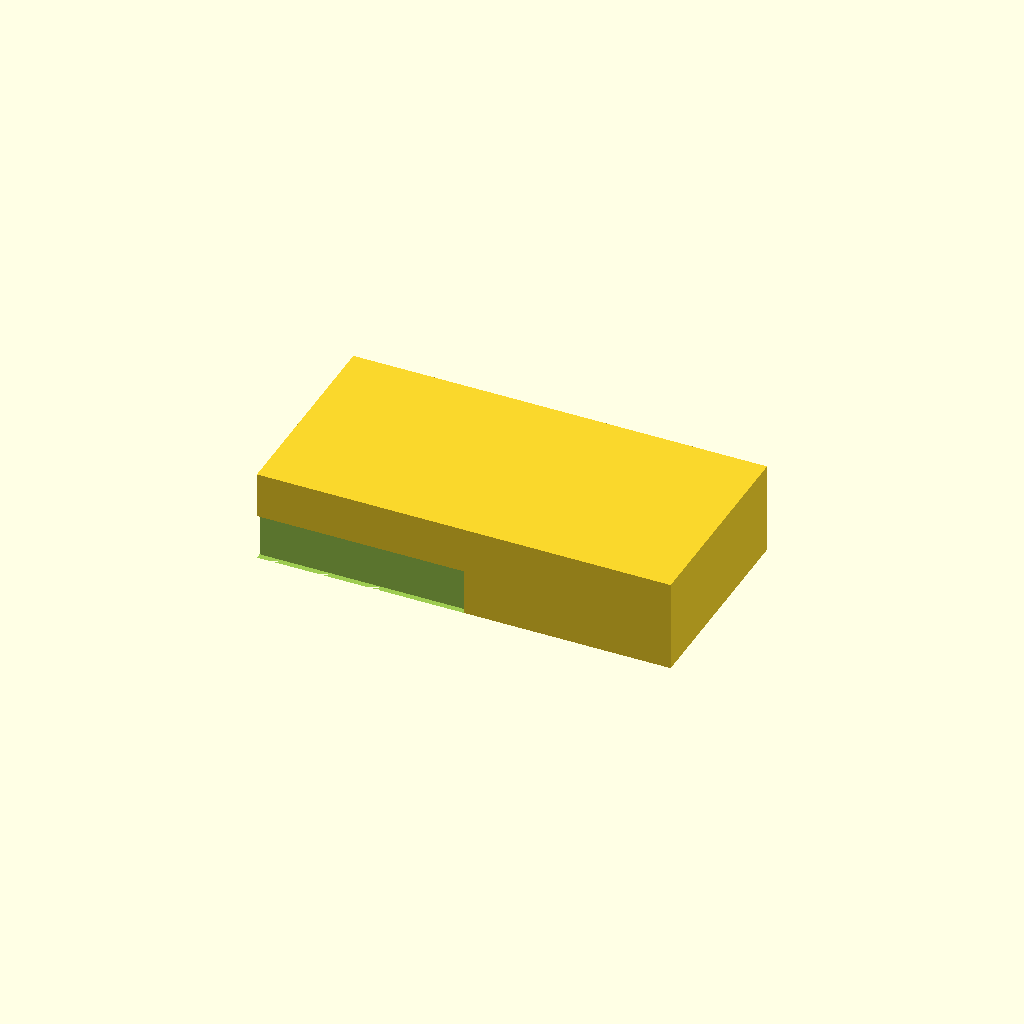
Cell 1: rendered with the file's own defaults.
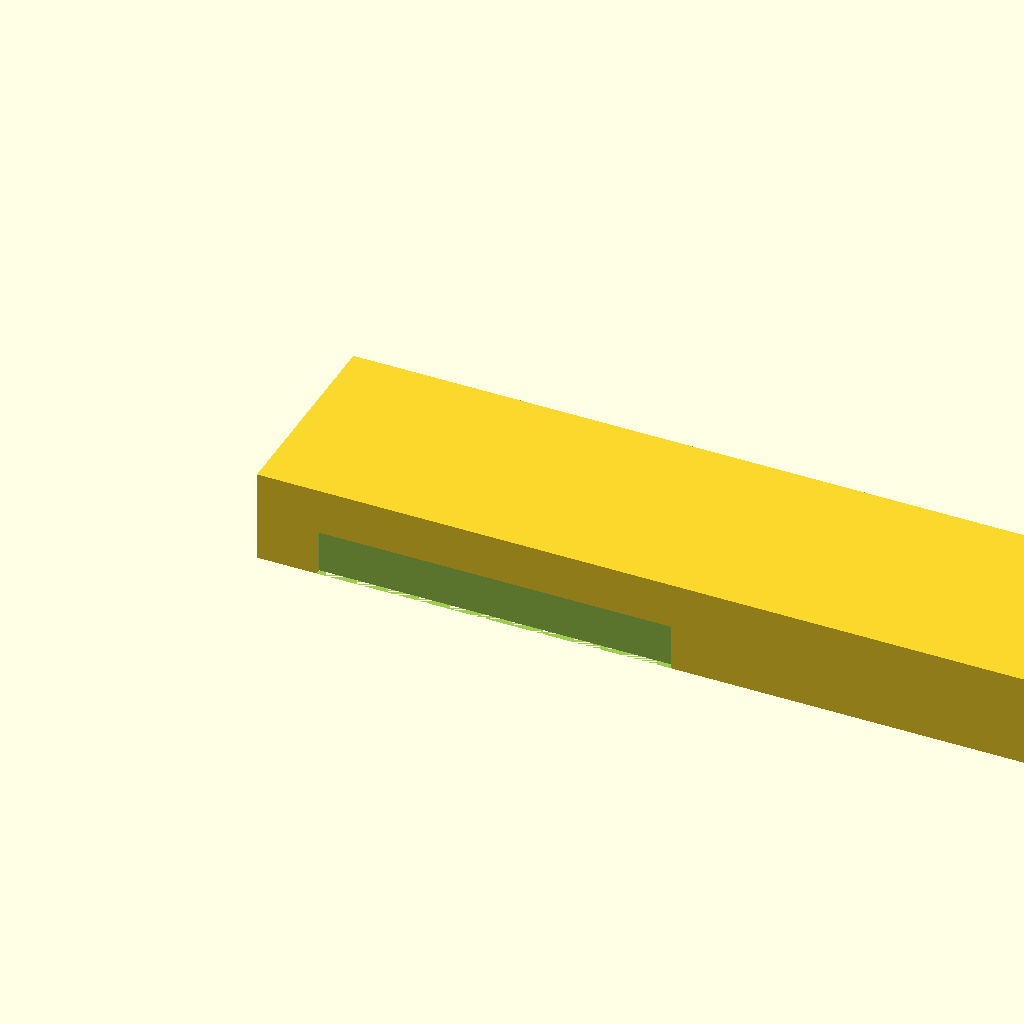
Cell 2: the same model with base_l = 180.
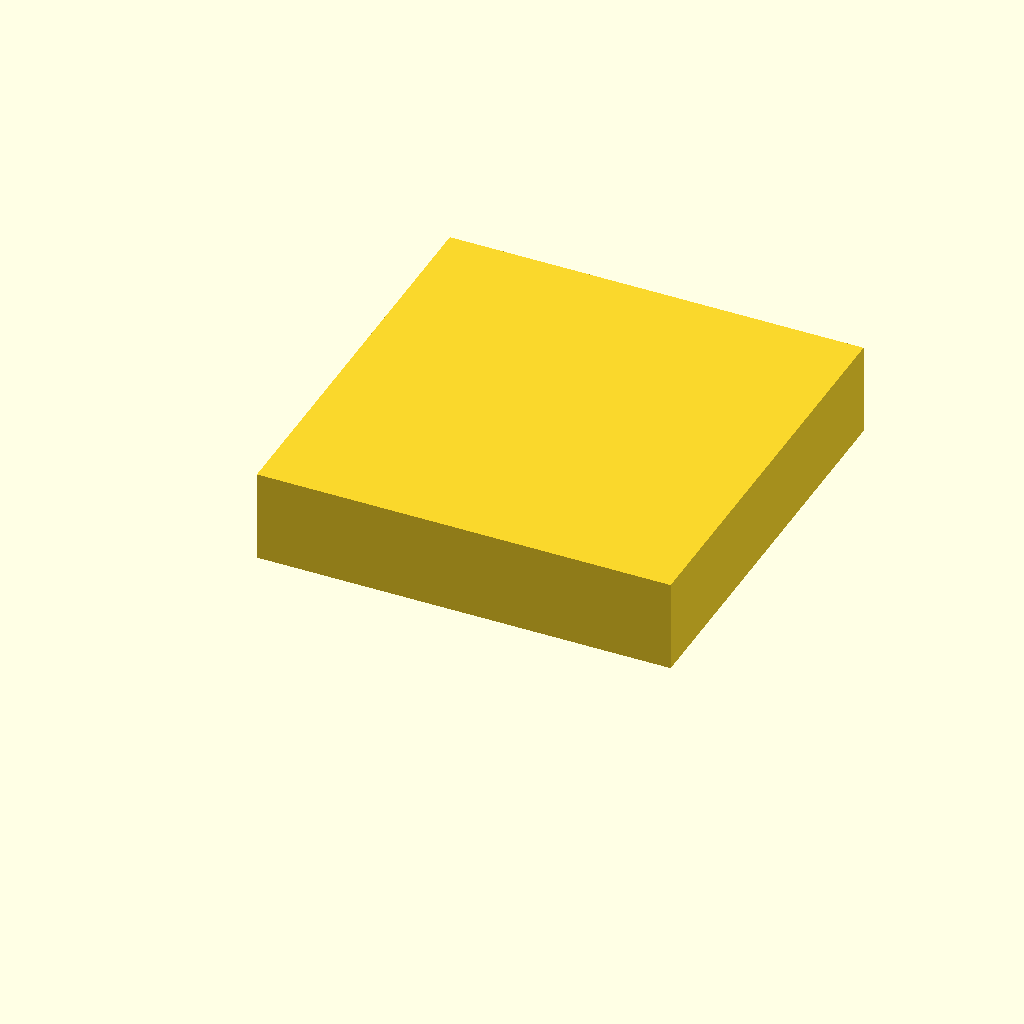
Cell 3 — base_w set to 90, the other parameters unchanged.
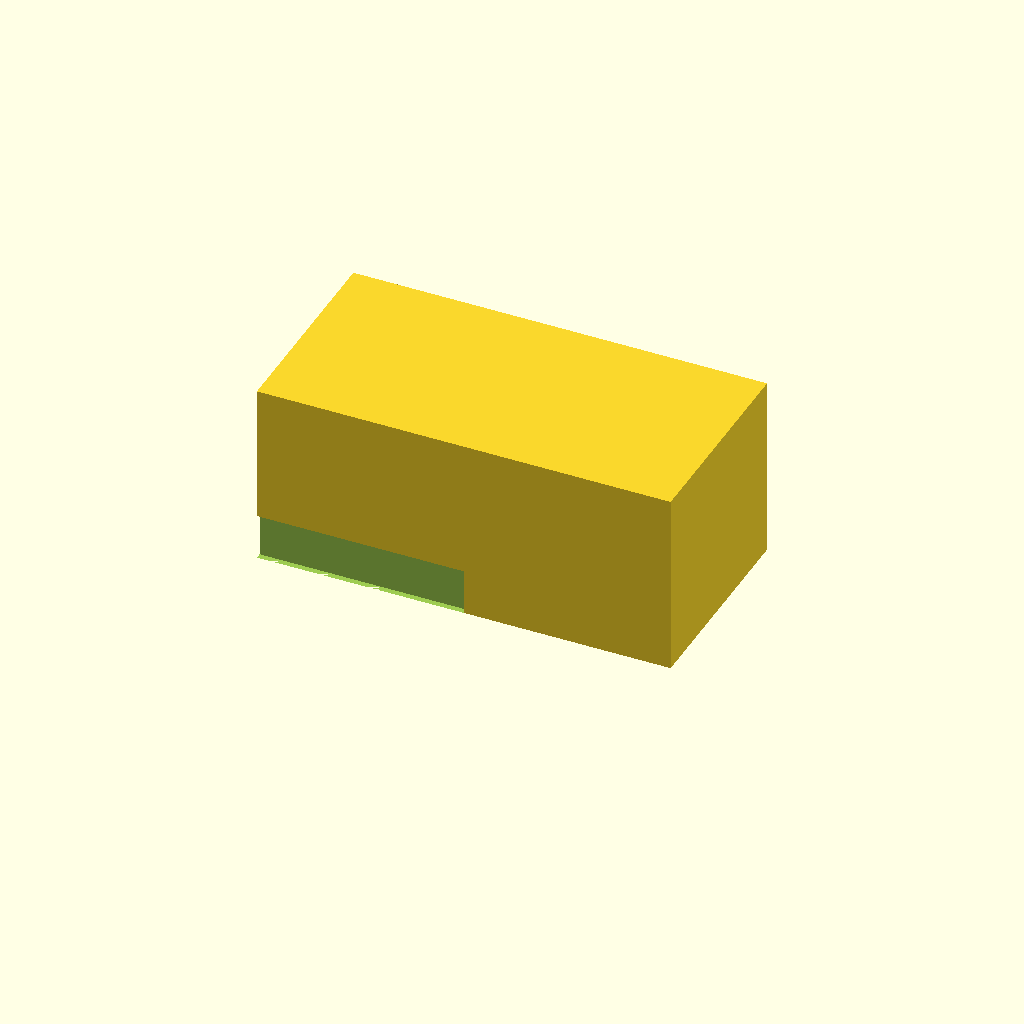
Cell 4: the same model with base_h = 40.
One fixed orthographic camera (rotation 55°, 0°, 25°; colour scheme Cornfield) for every cell.
The OpenSCAD source (bench/results/gpu-v1-g1/code/scadcoder-v1/slide_drying_rack_s4_a0.scad):
// Slide drying rack - a solid base block with a row of parallel slots standing up on their long
// edge, for drying 10 x 75 mm microscope slides. NOVEL general part.
//

slides = 10;
base_l = 90;
base_w = 45;
base_h = 20;
slot_l = 77;
slot_w = 1.6;
slot_d = 10;
pitch   = 3.5;

$fn = 48;

slot_x = (base_l - 2 * slot_l) / 2;
pitch_w = slot_w + pitch;
start_y = (base_w - slot_d - pitch_w * (slides - 1)) / 2;

difference() {
    translate([0, 0, 0]) cube([base_l, base_w, base_h]);
    for (i = [0 : slides - 1])
        translate([slot_x, start_y + i * pitch_w, 0]) cube([slot_l, slot_w, slot_d]);
}
Customizer parameters (derived from the source; name, type, default, range or options):
slides: number, default 10
base_l: number, default 90
base_w: number, default 45
base_h: number, default 20
slot_l: number, default 77
slot_w: number, default 1.6
slot_d: number, default 10
pitch: number, default 3.5
